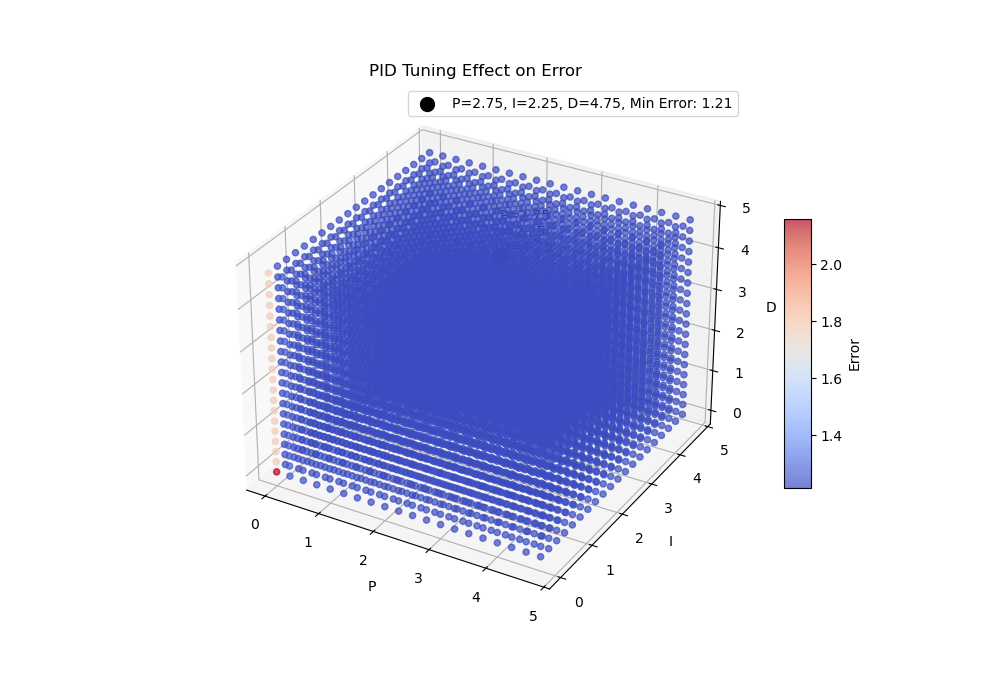

The data file committed next to this chart (first rows):
P, I, D, error_avg
0, 0, 0, 2.16
0, 0, 0.25, 1.772
0, 0, 0.5, 1.772
0, 0, 0.75, 1.772
0, 0, 1, 1.772
0, 0, 1.25, 1.771
0, 0, 1.5, 1.771
0, 0, 1.75, 1.771
0, 0, 2, 1.771
0, 0, 2.25, 1.771
0, 0, 2.5, 1.771
0, 0, 2.75, 1.771
0, 0, 3, 1.771
0, 0, 3.25, 1.771
0, 0, 3.5, 1.771
0, 0, 3.75, 1.771
0, 0, 4, 1.771
0, 0, 4.25, 1.771
0, 0, 4.5, 1.771
0, 0, 4.75, 1.771
0, 0.25, 0, 1.215
0, 0.25, 0.25, 1.215
0, 0.25, 0.5, 1.215
0, 0.25, 0.75, 1.215
0, 0.25, 1, 1.215
0, 0.25, 1.25, 1.215
0, 0.25, 1.5, 1.215
0, 0.25, 1.75, 1.215
0, 0.25, 2, 1.215
0, 0.25, 2.25, 1.215
0, 0.25, 2.5, 1.215
0, 0.25, 2.75, 1.215
0, 0.25, 3, 1.215
0, 0.25, 3.25, 1.215
0, 0.25, 3.5, 1.215
0, 0.25, 3.75, 1.215
0, 0.25, 4, 1.215
0, 0.25, 4.25, 1.215
0, 0.25, 4.5, 1.215
0, 0.25, 4.75, 1.215
0, 0.5, 0, 1.213
0, 0.5, 0.25, 1.213
0, 0.5, 0.5, 1.213
0, 0.5, 0.75, 1.213
0, 0.5, 1, 1.213
0, 0.5, 1.25, 1.213
0, 0.5, 1.5, 1.213
0, 0.5, 1.75, 1.213
0, 0.5, 2, 1.213
0, 0.5, 2.25, 1.213
0, 0.5, 2.5, 1.213
0, 0.5, 2.75, 1.213
0, 0.5, 3, 1.213
0, 0.5, 3.25, 1.213
0, 0.5, 3.5, 1.213
0, 0.5, 3.75, 1.213
0, 0.5, 4, 1.213
0, 0.5, 4.25, 1.213
0, 0.5, 4.5, 1.213
0, 0.5, 4.75, 1.213
... 7,940 more rows
